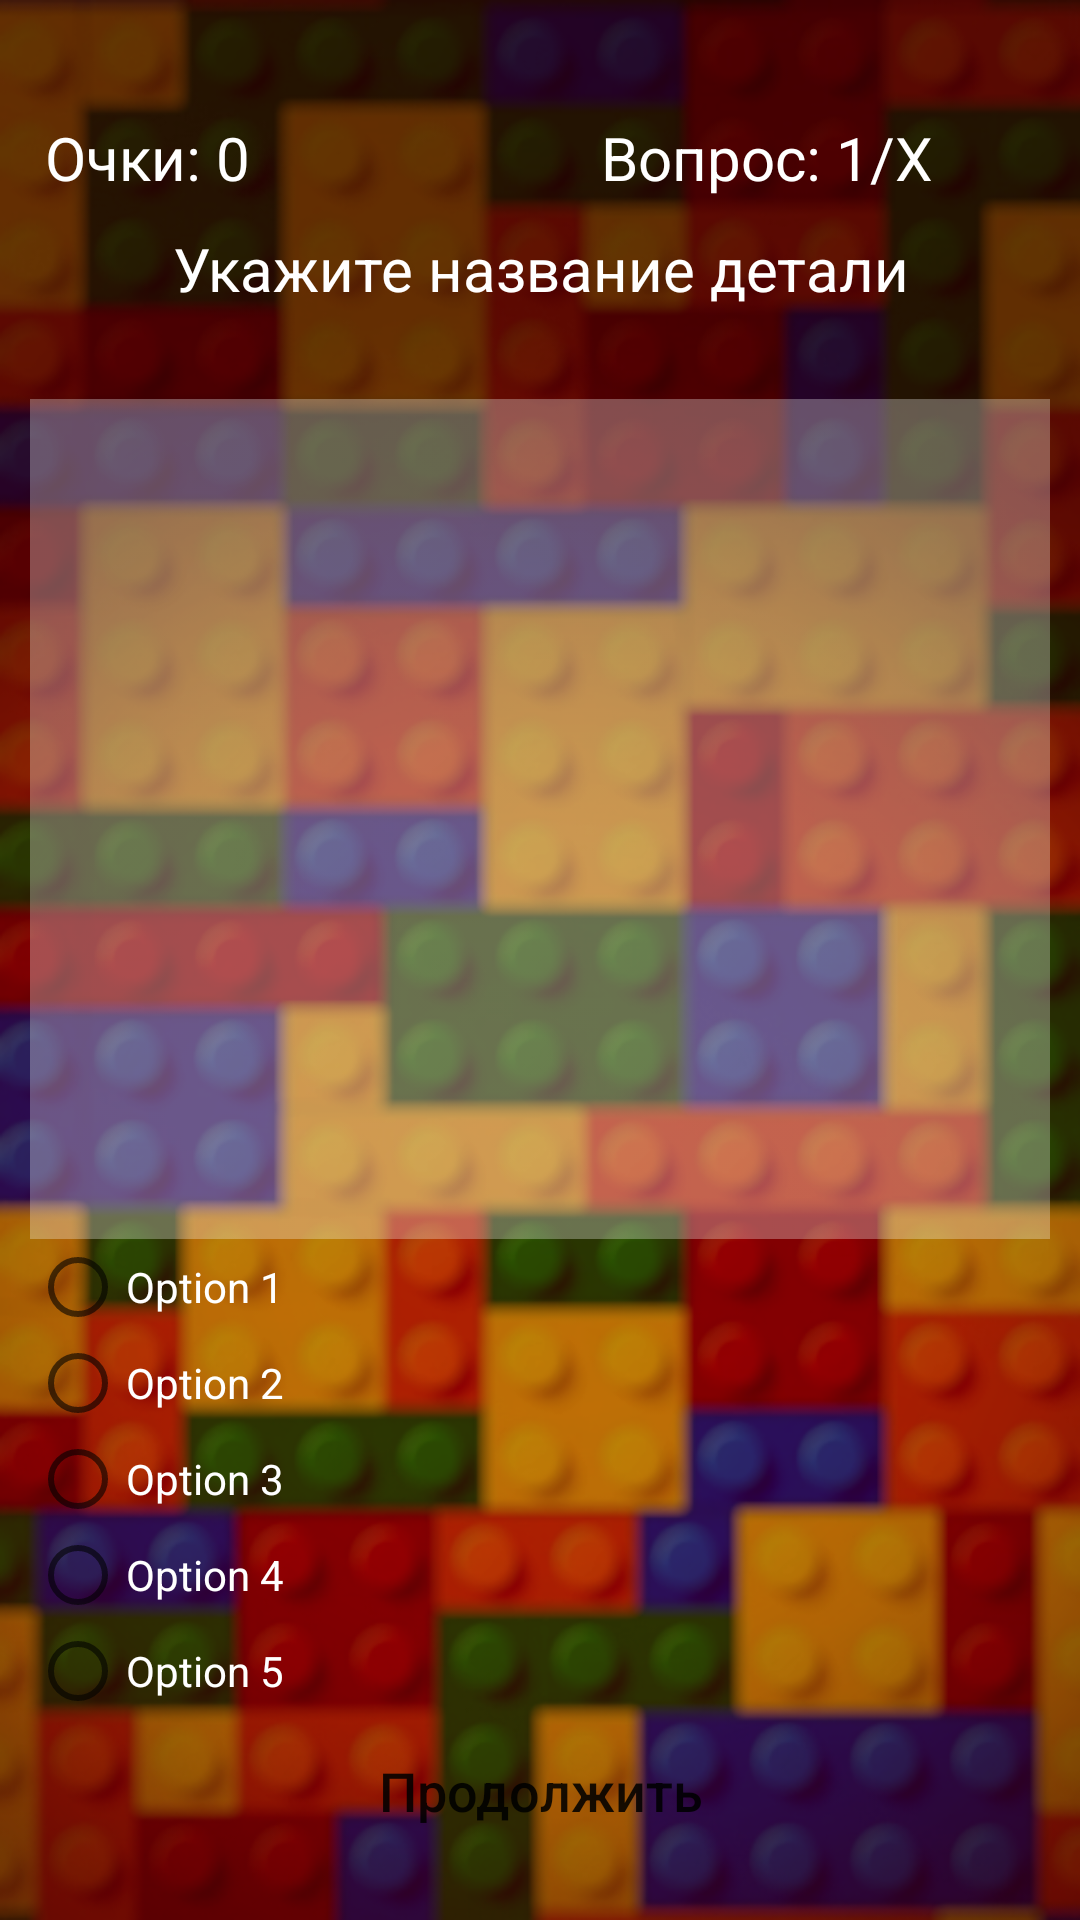

Produce the Android XML layout that renders to this screen, including the resource entries it uses.
<!-- AndroidManifest.xml: application theme AppTheme -->
<!-- res/layout/universal.xml -->
<?xml version="1.0" encoding="utf-8"?>
<RelativeLayout xmlns:android="http://schemas.android.com/apk/res/android"
    xmlns:app="http://schemas.android.com/apk/res-auto"
    xmlns:tools="http://schemas.android.com/tools"
    android:layout_width="match_parent"
    android:layout_height="match_parent"
    android:background="@drawable/background_vert_2"
    android:orientation="vertical">

    <LinearLayout
        android:id="@+id/container1"
        android:layout_width="match_parent"
        android:layout_height="match_parent"
        android:gravity="center"
        android:orientation="vertical">

        <LinearLayout
            android:id="@+id/container2"
            android:layout_width="match_parent"
            android:layout_height="wrap_content"
            android:orientation="vertical"
            android:padding="10dp"
            tools:ignore="UselessParent">

            <LinearLayout
                android:id="@+id/line1"
                android:layout_width="match_parent"
                android:layout_height="match_parent"
                android:orientation="horizontal"
                tools:ignore="UselessParent">

                <TextView
                    android:id="@+id/text_view_score"
                    android:layout_width="wrap_content"
                    android:layout_height="wrap_content"
                    android:layout_weight="1"
                    android:paddingLeft="5dp"
                    android:paddingTop="20dp"
                    android:text="Очки: 0"
                    android:textColor="@color/white"
                    android:textSize="20sp" />

                <TextView
                    android:id="@+id/text_view_question_count"
                    android:layout_width="wrap_content"
                    android:layout_height="wrap_content"
                    android:layout_weight="1"
                    android:gravity="center_horizontal"
                    android:text="Вопрос: 1/X"
                    android:textColor="@color/white"
                    android:textSize="20sp" />

            </LinearLayout>

            <LinearLayout
                android:id="@+id/lineText"
                android:layout_width="match_parent"
                android:layout_height="match_parent"
                android:orientation="horizontal">

                <TextView
                    android:id="@+id/text_view_question"
                    android:layout_width="0dp"
                    android:layout_height="wrap_content"
                    android:layout_marginBottom="20dp"
                    android:layout_weight="1"
                    android:gravity="center"
                    android:padding="10dp"
                    android:text="@string/question_text"
                    android:textColor="@color/white"
                    android:textSize="20sp" />

            </LinearLayout>

            <LinearLayout
                android:id="@+id/line3"
                android:layout_width="match_parent"
                android:layout_height="match_parent"
                android:orientation="horizontal">

                <ImageView
                    android:id="@+id/img_question"
                    android:layout_width="0dp"
                    android:layout_height="280dp"
                    android:layout_weight="1"
                    android:background="@drawable/style_img_universal"
                    android:contentDescription="@string/img_question"
                    android:scaleType="centerCrop"
                    app:srcCompat="@drawable/img_test" />
            </LinearLayout>

            <LinearLayout
                android:id="@+id/line4"
                android:layout_width="match_parent"
                android:layout_height="match_parent"
                android:baselineAligned="false"
                android:orientation="horizontal">

                <LinearLayout
                    android:id="@+id/line_question_1"
                    android:layout_width="0dp"
                    android:layout_height="match_parent"
                    android:layout_weight="1"
                    android:orientation="vertical">

                    <RadioGroup
                        android:id="@+id/radio_group"
                        android:layout_width="match_parent"
                        android:layout_height="match_parent">

                        <RadioButton
                            android:id="@+id/radio_button1"
                            android:layout_width="match_parent"
                            android:layout_height="wrap_content"
                            android:text="Option 1"
                            android:textColor="@color/white" />

                        <RadioButton
                            android:id="@+id/radio_button2"
                            android:layout_width="match_parent"
                            android:layout_height="wrap_content"
                            android:text="Option 2"
                            android:textColor="@color/white" />

                        <RadioButton
                            android:id="@+id/radio_button3"
                            android:layout_width="match_parent"
                            android:layout_height="wrap_content"
                            android:text="Option 3"
                            android:textColor="@color/white" />

                        <RadioButton
                            android:id="@+id/radio_button4"
                            android:layout_width="match_parent"
                            android:layout_height="wrap_content"
                            android:text="Option 4"
                            android:textColor="@color/white" />

                        <RadioButton
                            android:id="@+id/radio_button5"
                            android:layout_width="match_parent"
                            android:layout_height="wrap_content"
                            android:text="Option 5"
                            android:textColor="@color/white" />
                    </RadioGroup>
                </LinearLayout>


            </LinearLayout>

            <LinearLayout
                android:id="@+id/line5"
                android:layout_width="match_parent"
                android:layout_height="0dp"
                android:layout_gravity="center"
                android:layout_weight="1"
                android:orientation="vertical">

                <Button
                    android:id="@+id/button_confirm_next"
                    android:layout_width="wrap_content"
                    android:layout_height="wrap_content"
                    android:layout_gravity="center"
                    android:background="@drawable/btn_press"
                    android:padding="5dp"
                    android:text="@string/btn_continue"
                    android:textAllCaps="false"
                    android:textSize="18sp" />
            </LinearLayout>

        </LinearLayout>


    </LinearLayout>
</RelativeLayout>
<!-- resources referenced by this layout -->
<resources>
  <color name="white">#ffffff</color>
  <!-- drawable background_vert_2: png bitmap (drawable, 316859 bytes) -->
  <!-- drawable img_test: png bitmap (drawable, 5437 bytes) -->
  <string name="btn_continue">Продолжить</string>
  <string name="img_question">Изображение вопроса</string>
  <string name="question_text">Укажите название детали</string>
  <style name="AppTheme" parent="Theme.AppCompat.Light.NoActionBar">
          
          <item name="colorPrimary">@color/colorPrimary</item>
          <item name="colorPrimaryDark">@color/colorPrimaryDark</item>
          <item name="colorAccent">@color/colorAccent</item>
          <item name="android:windowFullscreen">true</item>
          <item name="android:windowContentOverlay">@null</item>
          <item name="android:windowNoTitle">true</item>
      </style>
  <color name="colorPrimary">#6200EE</color>
  <color name="colorPrimaryDark">#3700B3</color>
  <color name="colorAccent">#03DAC5</color>
</resources>
